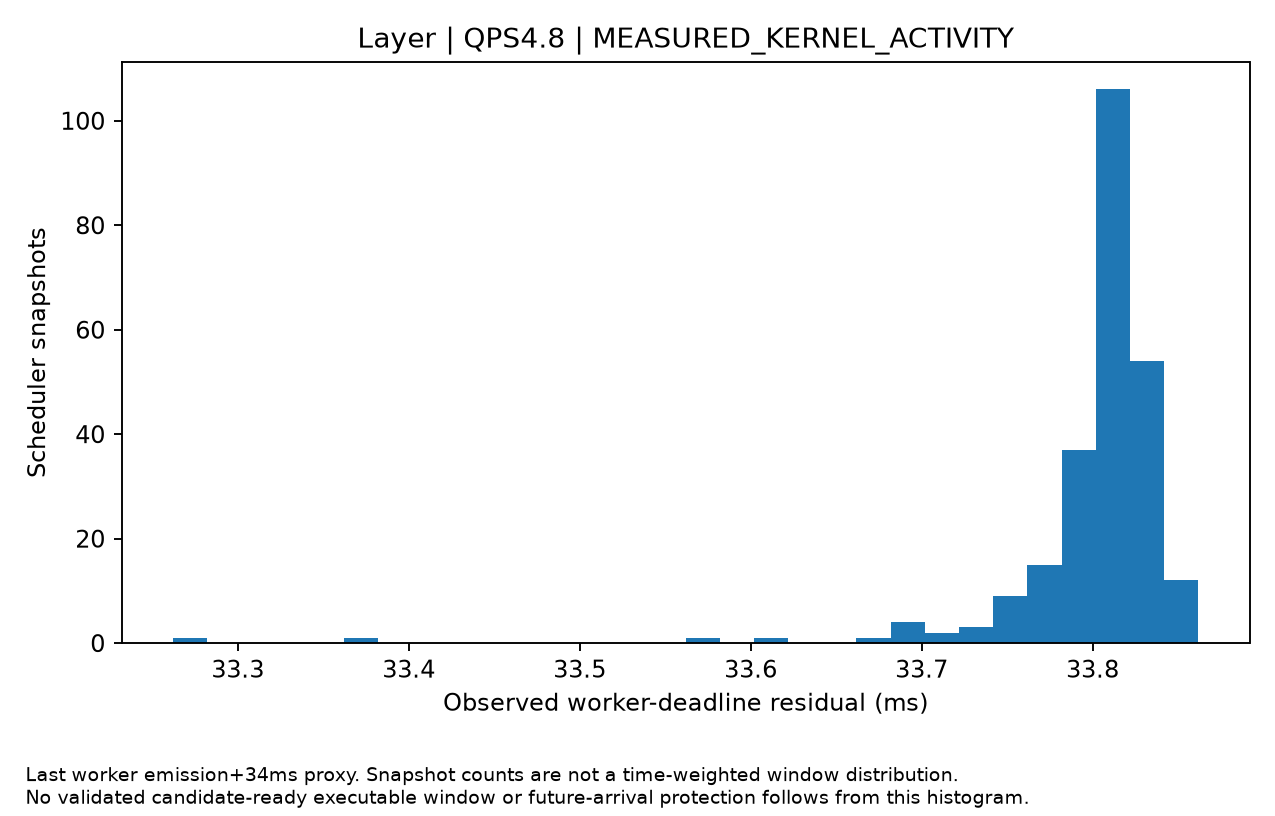

Data behind this chart, as committed beside it:
time, residual_budget_ms, output_started_requests, active_decode
10070094, 33.77, 2, 2
10070094, 33.77, 2, 2
10070094, 33.78, 2, 2
10070094, 33.78, 2, 2
10070094, 33.73, 1, 1
10070094, 33.81, 1, 1
10070094, 33.81, 1, 1
10070094, 33.81, 1, 1
10070095, 33.79, 1, 1
10070095, 33.81, 1, 1
10070095, 33.8, 1, 1
10070095, 33.82, 1, 1
10070095, 33.82, 1, 1
10070095, 33.74, 1, 1
10070095, 33.82, 1, 1
10070095, 33.8, 1, 1
10070095, 33.82, 1, 1
10070095, 33.71, 1, 1
10070095, 33.8, 1, 1
10070095, 33.79, 1, 1
10070095, 33.75, 1, 1
10070095, 33.78, 1, 1
10070095, 33.77, 1, 1
10070095, 33.78, 1, 1
10070096, 33.76, 1, 1
10070096, 33.79, 1, 1
10070096, 33.86, 1, 1
10070096, 33.85, 1, 1
10070096, 33.81, 1, 1
10070096, 33.81, 1, 1
10070096, 33.82, 1, 1
10070096, 33.81, 1, 1
10070096, 33.8, 1, 1
10070096, 33.81, 1, 1
10070096, 33.81, 1, 1
10070096, 33.79, 1, 1
10070096, 33.8, 1, 1
10070097, 33.81, 1, 1
10070097, 33.81, 1, 1
10070097, 33.79, 1, 1
10070097, 33.84, 1, 1
10070097, 33.81, 1, 1
10070098, 33.86, 1, 1
10070098, 33.84, 1, 1
10070098, 33.84, 1, 1
10070098, 33.83, 1, 1
10070098, 33.75, 1, 1
10070098, 33.83, 1, 1
10070098, 33.79, 1, 1
10070098, 33.82, 1, 1
10070098, 33.83, 1, 1
10070098, 33.83, 1, 1
10070098, 33.83, 1, 1
10070099, 33.82, 1, 1
10070099, 33.84, 1, 1
10070099, 33.83, 1, 1
10070099, 33.83, 1, 1
10070099, 33.83, 1, 1
10070099, 33.85, 1, 1
10070100, 33.78, 1, 1
... 187 more rows
